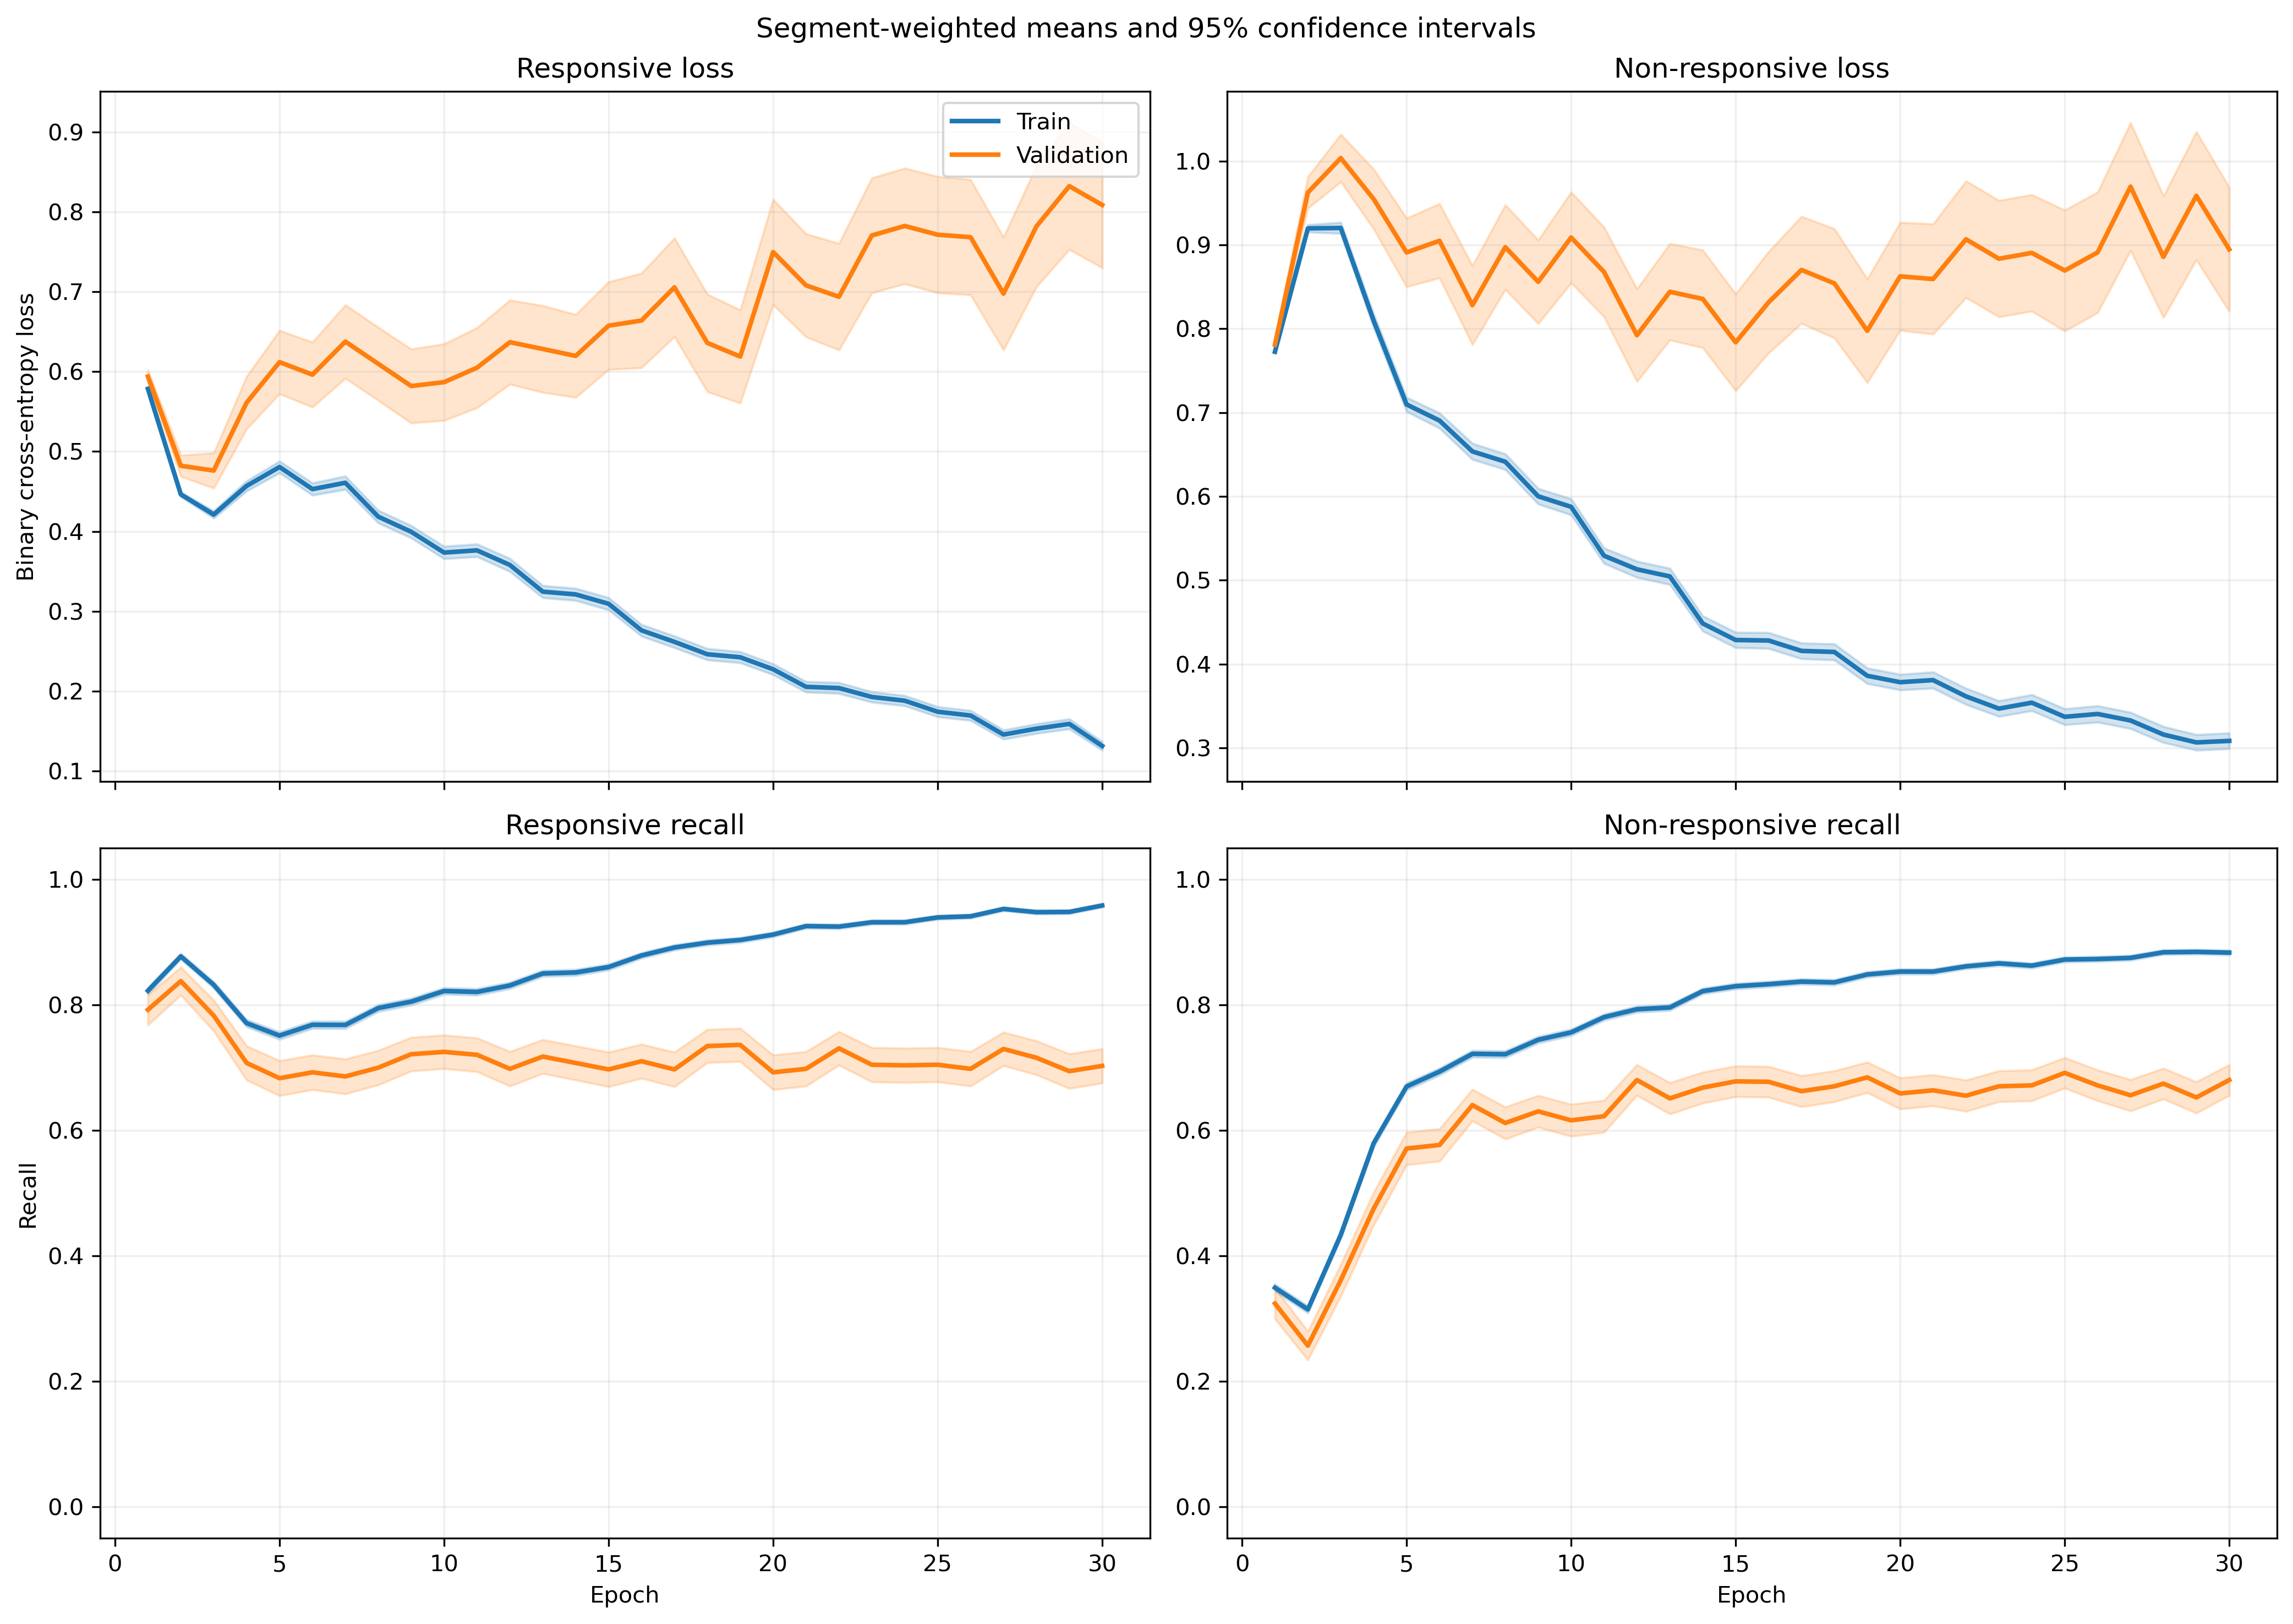

Data behind this chart, as committed beside it:
fold, epoch, split, r_loss, r_loss_count, r_loss_sum, r_loss_sum_sq, r_recall, r_recall_count, r_recall_sum, r_recall_sum_sq, nr_loss, nr_loss_count, nr_loss_sum, nr_loss_sum_sq, nr_recall, nr_recall_count, nr_recall_sum, nr_recall_sum_sq
1, 1, train, 0.5893, 1063, 626.4, 380.5, 0.8373, 1063, 890.0, 890.0, 0.7701, 1401, 1079, 858, 0.3012, 1401, 422.0, 422.0
1, 1, validation, 0.4127, 10, 4.127, 1.745, 1.0, 10, 10.0, 10.0, , 0, 0.0, 0.0, , 0, 0.0, 0.0
1, 2, train, 0.4453, 1063, 473.3, 245.3, 0.9031, 1063, 960.0, 960.0, 0.9353, 1401, 1310, 1361, 0.2591, 1401, 363.0, 363.0
1, 2, validation, 0.2363, 10, 2.363, 0.6002, 1.0, 10, 10.0, 10.0, , 0, 0.0, 0.0, , 0, 0.0, 0.0
1, 3, train, 0.4162, 1063, 442.4, 304, 0.8269, 1063, 879.0, 879.0, 0.9357, 1401, 1311, 1658, 0.434, 1401, 608.0, 608.0
1, 3, validation, 0.156, 10, 1.56, 0.2813, 1.0, 10, 10.0, 10.0, , 0, 0.0, 0.0, , 0, 0.0, 0.0
1, 4, train, 0.4181, 1063, 444.4, 380, 0.8024, 1063, 853.0, 853.0, 0.9008, 1401, 1262, 1754, 0.5096, 1401, 714.0, 714.0
1, 4, validation, 0.1683, 10, 1.683, 0.3636, 1.0, 10, 10.0, 10.0, , 0, 0.0, 0.0, , 0, 0.0, 0.0
1, 5, train, 0.5013, 1063, 532.8, 595.6, 0.746, 1063, 793.0, 793.0, 0.6759, 1401, 947, 1268, 0.6817, 1401, 955.0, 955.0
1, 5, validation, 0.1646, 10, 1.646, 0.5146, 1.0, 10, 10.0, 10.0, , 0, 0.0, 0.0, , 0, 0.0, 0.0
1, 6, train, 0.5612, 1063, 596.5, 786.6, 0.7074, 1063, 752.0, 752.0, 0.5636, 1401, 789.6, 1087, 0.7673, 1401, 1075, 1075
1, 6, validation, 0.146, 10, 1.46, 0.5492, 1.0, 10, 10.0, 10.0, , 0, 0.0, 0.0, , 0, 0.0, 0.0
1, 7, train, 0.4109, 1063, 436.8, 514.7, 0.8062, 1063, 857.0, 857.0, 0.694, 1401, 972.3, 1506, 0.6831, 1401, 957.0, 957.0
1, 7, validation, 0.09497, 10, 0.9497, 0.1818, 1.0, 10, 10.0, 10.0, , 0, 0.0, 0.0, , 0, 0.0, 0.0
1, 8, train, 0.3895, 1063, 414, 499.9, 0.8128, 1063, 864.0, 864.0, 0.6801, 1401, 952.8, 1593, 0.7045, 1401, 987.0, 987.0
1, 8, validation, 0.09126, 10, 0.9126, 0.1835, 1.0, 10, 10.0, 10.0, , 0, 0.0, 0.0, , 0, 0.0, 0.0
1, 9, train, 0.4285, 1063, 455.5, 568.3, 0.7912, 1063, 841.0, 841.0, 0.5636, 1401, 789.6, 1209, 0.7652, 1401, 1072, 1072
1, 9, validation, 0.134, 10, 1.34, 0.5217, 1.0, 10, 10.0, 10.0, , 0, 0.0, 0.0, , 0, 0.0, 0.0
1, 10, train, 0.4078, 1063, 433.5, 569.8, 0.8034, 1063, 854.0, 854.0, 0.5247, 1401, 735.1, 1166, 0.7844, 1401, 1099, 1099
1, 10, validation, 0.1524, 10, 1.524, 0.585, 0.9, 10, 9.0, 9.0, , 0, 0.0, 0.0, , 0, 0.0, 0.0
1, 11, train, 0.4095, 1063, 435.3, 569.8, 0.7987, 1063, 849.0, 849.0, 0.4643, 1401, 650.4, 981.5, 0.8066, 1401, 1130, 1130
1, 11, validation, 0.2329, 10, 2.329, 1.251, 0.9, 10, 9.0, 9.0, , 0, 0.0, 0.0, , 0, 0.0, 0.0
1, 12, train, 0.3233, 1063, 343.7, 519.9, 0.8532, 1063, 907.0, 907.0, 0.5745, 1401, 804.9, 1569, 0.7623, 1401, 1068, 1068
1, 12, validation, 0.08142, 10, 0.8142, 0.1078, 1.0, 10, 10.0, 10.0, , 0, 0.0, 0.0, , 0, 0.0, 0.0
1, 13, train, 0.3161, 1063, 336, 392.8, 0.8561, 1063, 910.0, 910.0, 0.4922, 1401, 689.5, 1071, 0.783, 1401, 1097, 1097
1, 13, validation, 0.1525, 10, 1.525, 0.3866, 1.0, 10, 10.0, 10.0, , 0, 0.0, 0.0, , 0, 0.0, 0.0
1, 14, train, 0.3335, 1063, 354.5, 460.5, 0.8467, 1063, 900.0, 900.0, 0.4023, 1401, 563.7, 920.1, 0.8458, 1401, 1185, 1185
1, 14, validation, 0.3491, 10, 3.491, 3.283, 0.8, 10, 8.0, 8.0, , 0, 0.0, 0.0, , 0, 0.0, 0.0
1, 15, train, 0.3181, 1063, 338.2, 409.7, 0.8514, 1063, 905.0, 905.0, 0.4083, 1401, 572, 955.6, 0.8423, 1401, 1180, 1180
1, 15, validation, 0.273, 10, 2.73, 2.271, 0.9, 10, 9.0, 9.0, , 0, 0.0, 0.0, , 0, 0.0, 0.0
1, 16, train, 0.2872, 1063, 305.3, 402.9, 0.8702, 1063, 925.0, 925.0, 0.3933, 1401, 551, 963.8, 0.8415, 1401, 1179, 1179
1, 16, validation, 0.2946, 10, 2.946, 3.218, 0.9, 10, 9.0, 9.0, , 0, 0.0, 0.0, , 0, 0.0, 0.0
1, 17, train, 0.2908, 1063, 309.1, 470.5, 0.8805, 1063, 936.0, 936.0, 0.3763, 1401, 527.1, 980.2, 0.8458, 1401, 1185, 1185
1, 17, validation, 0.1872, 10, 1.872, 0.7754, 1.0, 10, 10.0, 10.0, , 0, 0.0, 0.0, , 0, 0.0, 0.0
1, 18, train, 0.3454, 1063, 367.1, 556.3, 0.8448, 1063, 898.0, 898.0, 0.3223, 1401, 451.6, 771.8, 0.868, 1401, 1216, 1216
1, 18, validation, 0.5204, 10, 5.204, 8.011, 0.7, 10, 7.0, 7.0, , 0, 0.0, 0.0, , 0, 0.0, 0.0
1, 19, train, 0.2233, 1063, 237.3, 263.7, 0.9069, 1063, 964.0, 964.0, 0.3643, 1401, 510.3, 909.5, 0.8544, 1401, 1197, 1197
1, 19, validation, 0.407, 10, 4.07, 6.811, 0.8, 10, 8.0, 8.0, , 0, 0.0, 0.0, , 0, 0.0, 0.0
1, 20, train, 0.1719, 1063, 182.7, 202.7, 0.937, 1063, 996.0, 996.0, 0.4346, 1401, 608.8, 1250, 0.8358, 1401, 1171, 1171
1, 20, validation, 0.4718, 10, 4.718, 9.292, 0.8, 10, 8.0, 8.0, , 0, 0.0, 0.0, , 0, 0.0, 0.0
1, 21, train, 0.178, 1063, 189.2, 240.1, 0.936, 1063, 995.0, 995.0, 0.4203, 1401, 588.8, 1255, 0.8344, 1401, 1169, 1169
1, 21, validation, 0.09019, 10, 0.9019, 0.2503, 1.0, 10, 10.0, 10.0, , 0, 0.0, 0.0, , 0, 0.0, 0.0
1, 22, train, 0.2055, 1063, 218.5, 320.4, 0.9247, 1063, 983.0, 983.0, 0.3563, 1401, 499.1, 1041, 0.8565, 1401, 1200, 1200
1, 22, validation, 0.7279, 10, 7.279, 16.71, 0.7, 10, 7.0, 7.0, , 0, 0.0, 0.0, , 0, 0.0, 0.0
1, 23, train, 0.149, 1063, 158.4, 159.7, 0.953, 1063, 1013, 1013, 0.3613, 1401, 506.1, 1014, 0.863, 1401, 1209, 1209
1, 23, validation, 0.5682, 10, 5.682, 11.98, 0.8, 10, 8.0, 8.0, , 0, 0.0, 0.0, , 0, 0.0, 0.0
1, 24, train, 0.2467, 1063, 262.2, 455.7, 0.8975, 1063, 954.0, 954.0, 0.328, 1401, 459.5, 1078, 0.8822, 1401, 1236, 1236
1, 24, validation, 0.7133, 10, 7.133, 18.03, 0.7, 10, 7.0, 7.0, , 0, 0.0, 0.0, , 0, 0.0, 0.0
1, 25, train, 0.1725, 1063, 183.4, 264.4, 0.9436, 1063, 1003, 1003, 0.3769, 1401, 528.1, 1219, 0.8544, 1401, 1197, 1197
1, 25, validation, 0.3147, 10, 3.147, 4.041, 0.8, 10, 8.0, 8.0, , 0, 0.0, 0.0, , 0, 0.0, 0.0
1, 26, train, 0.1425, 1063, 151.5, 183.3, 0.9586, 1063, 1019, 1019, 0.327, 1401, 458.2, 1033, 0.8829, 1401, 1237, 1237
1, 26, validation, 0.4411, 10, 4.411, 12.11, 0.9, 10, 9.0, 9.0, , 0, 0.0, 0.0, , 0, 0.0, 0.0
1, 27, train, 0.1524, 1063, 162, 209.6, 0.9407, 1063, 1000, 1000, 0.3691, 1401, 517.2, 1164, 0.8594, 1401, 1204, 1204
1, 27, validation, 0.3344, 10, 3.344, 6.962, 0.9, 10, 9.0, 9.0, , 0, 0.0, 0.0, , 0, 0.0, 0.0
1, 28, train, 0.1648, 1063, 175.2, 249.3, 0.9473, 1063, 1007, 1007, 0.2878, 1401, 403.2, 929.8, 0.8972, 1401, 1257, 1257
1, 28, validation, 0.8403, 10, 8.403, 22.18, 0.7, 10, 7.0, 7.0, , 0, 0.0, 0.0, , 0, 0.0, 0.0
1, 29, train, 0.1366, 1063, 145.2, 172.8, 0.9605, 1063, 1021, 1021, 0.3116, 1401, 436.5, 996.5, 0.8858, 1401, 1241, 1241
1, 29, validation, 0.5705, 10, 5.705, 15.28, 0.8, 10, 8.0, 8.0, , 0, 0.0, 0.0, , 0, 0.0, 0.0
1, 30, train, 0.1344, 1063, 142.9, 189.1, 0.9548, 1063, 1015, 1015, 0.2904, 1401, 406.8, 961.9, 0.8944, 1401, 1253, 1253
1, 30, validation, 0.532, 10, 5.32, 15.75, 0.8, 10, 8.0, 8.0, , 0, 0.0, 0.0, , 0, 0.0, 0.0
... 1,140 more rows
